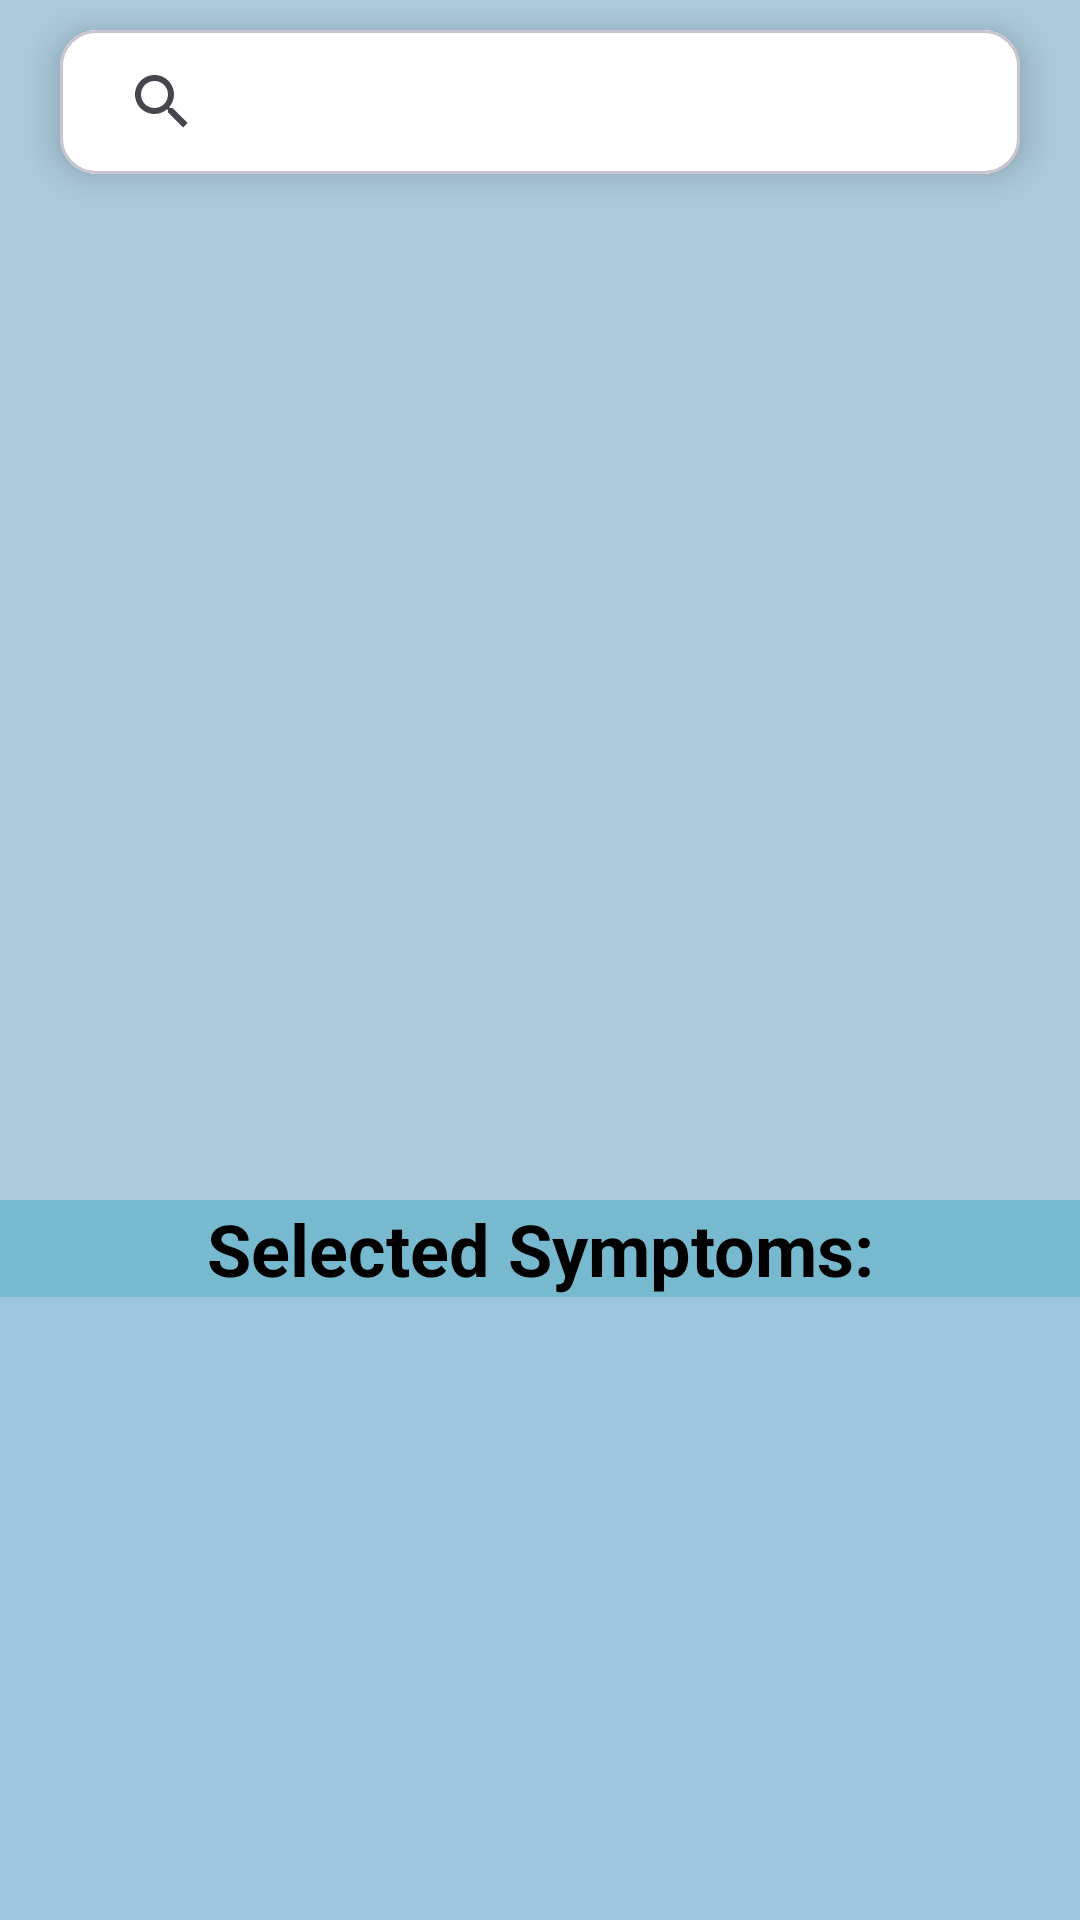

Here is an Android app screen rendered from its layout file. Give the layout XML and the strings, colors and styles it references.
<!-- AndroidManifest.xml: application theme Theme.SymptoMed -->
<!-- res/layout/fragment_symptom.xml -->
<?xml version="1.0" encoding="utf-8"?>
<androidx.constraintlayout.widget.ConstraintLayout xmlns:android="http://schemas.android.com/apk/res/android"
    xmlns:app="http://schemas.android.com/apk/res-auto"
    xmlns:tools="http://schemas.android.com/tools"
    android:id="@+id/symptom_detection"
    android:layout_width="match_parent"
    android:layout_height="match_parent"
    tools:context=".ui.main.SymptomFragment">

    <androidx.constraintlayout.widget.ConstraintLayout
        android:id="@+id/first_layout"
        android:layout_width="match_parent"
        android:layout_height="400dp"
        android:background="#ADCCDD"
        app:layout_constraintEnd_toEndOf="parent"
        app:layout_constraintTop_toTopOf="parent">


        <com.google.android.material.card.MaterialCardView
            android:id="@+id/cardView"
            android:layout_width="wrap_content"
            android:layout_height="wrap_content"
            android:layout_marginTop="10dp"
            app:cardBackgroundColor="@color/white"
            app:cardElevation="10dp"
            app:layout_constraintEnd_toEndOf="parent"
            app:layout_constraintStart_toStartOf="parent"
            app:layout_constraintTop_toTopOf="parent">

            <androidx.appcompat.widget.SearchView
                android:id="@+id/search_view"
                android:layout_width="300dp"
                android:layout_height="wrap_content"
                android:layout_marginHorizontal="10dp"
                android:background="#FFFFFF"
                android:queryHint="Look up symptoms"
                app:circularflow_radiusInDP="100dp" />

        </com.google.android.material.card.MaterialCardView>

        <androidx.recyclerview.widget.RecyclerView
            android:id="@+id/symptoms_recycler_view"
            android:layout_width="match_parent"
            android:layout_height="match_parent"
            android:layout_marginTop="50dp"
            app:layout_constraintBottom_toBottomOf="parent"
            app:layout_constraintEnd_toEndOf="parent"
            app:layout_constraintStart_toStartOf="parent"
            app:layout_constraintTop_toBottomOf="@id/cardView"
            tools:listitem="@layout/symptom_item" />

    </androidx.constraintlayout.widget.ConstraintLayout>

    <TextView
        android:id="@+id/text_view_selected_symptoms"
        android:layout_width="match_parent"
        android:layout_height="wrap_content"
        android:background="#77BACF"
        android:gravity="center_horizontal"
        android:text="Selected Symptoms:"
        android:textSize="24sp"
        android:textStyle="bold"
        app:layout_constraintEnd_toEndOf="parent"
        app:layout_constraintStart_toStartOf="parent"
        app:layout_constraintTop_toBottomOf="@id/first_layout" />

    <androidx.constraintlayout.widget.ConstraintLayout
        android:id="@+id/second_layout"
        android:layout_width="match_parent"
        android:layout_height="340dp"
        android:background="#9CC7DD"
        app:layout_constraintEnd_toEndOf="parent"
        app:layout_constraintStart_toStartOf="parent"
        app:layout_constraintTop_toBottomOf="@id/text_view_selected_symptoms">

        <androidx.constraintlayout.widget.Guideline
            android:id="@+id/guideline_2"
            android:layout_width="wrap_content"
            android:layout_height="wrap_content"
            android:orientation="horizontal"
            app:layout_constraintGuide_begin="303dp" />

        <androidx.recyclerview.widget.RecyclerView
            android:id="@+id/checked_symptoms_recycler_view"
            android:layout_width="match_parent"
            android:layout_height="wrap_content"
            app:layout_constraintEnd_toEndOf="parent"
            app:layout_constraintTop_toTopOf="parent"
            tools:listitem="@layout/symptom_checked" />
    </androidx.constraintlayout.widget.ConstraintLayout>


</androidx.constraintlayout.widget.ConstraintLayout>
<!-- res/layout/symptom_item.xml (included above) -->
<?xml version="1.0" encoding="utf-8"?>
<androidx.constraintlayout.widget.ConstraintLayout xmlns:android="http://schemas.android.com/apk/res/android"
    xmlns:app="http://schemas.android.com/apk/res-auto"
    xmlns:tools="http://schemas.android.com/tools"
    android:layout_width="wrap_content"
    android:layout_height="wrap_content">

    <com.google.android.material.card.MaterialCardView
        android:id="@+id/symptom_card"
        android:layout_width="wrap_content"
        app:strokeWidth="1dp"
        app:strokeColor="@color/bg_daftar"
        android:layout_height="wrap_content"
        android:layout_margin="4dp"
        app:cardBackgroundColor="@color/bg_daftar"
        app:layout_constraintStart_toStartOf="parent"
        app:layout_constraintTop_toTopOf="parent">

        <TextView
            android:id="@+id/symptom_name"
            style="@style/Text_Sympto_Black"
            android:layout_width="wrap_content"
            android:layout_height="match_parent"
            android:textStyle="bold"
            android:padding="8dp"
            tools:text="Symptom" />
    </com.google.android.material.card.MaterialCardView>


</androidx.constraintlayout.widget.ConstraintLayout>
<!-- res/layout/symptom_checked.xml (included above) -->
<?xml version="1.0" encoding="utf-8"?>
<androidx.constraintlayout.widget.ConstraintLayout xmlns:android="http://schemas.android.com/apk/res/android"
    xmlns:app="http://schemas.android.com/apk/res-auto"
    xmlns:tools="http://schemas.android.com/tools"
    android:layout_width="wrap_content"
    android:layout_height="wrap_content">

    <com.google.android.material.card.MaterialCardView
        android:id="@+id/symptom_checked_card"
        android:layout_width="wrap_content"
        android:layout_height="wrap_content"
        app:strokeWidth="1dp"
        app:strokeColor="#93E38D"
        android:layout_margin="4dp"
        app:cardBackgroundColor="#93E38D"
        app:layout_constraintStart_toStartOf="parent"
        app:layout_constraintTop_toTopOf="parent">

        <TextView
            android:id="@+id/selected_symptom_name"
            style="@style/Text_Sympto_Black"
            android:layout_width="wrap_content"
            android:layout_height="match_parent"
            android:padding="8dp"
            android:textStyle="bold"
            tools:text="Symptom" />
    </com.google.android.material.card.MaterialCardView>


</androidx.constraintlayout.widget.ConstraintLayout>
<!-- resources referenced by this layout -->
<resources>
  <color name="bg_daftar">#A2CCEB</color>
  <color name="white">#FFFFFFFF</color>
  <style name="Text_Sympto_Black">
          <item name="android:textColor">#000000</item>
      </style>
  <style name="Theme.SymptoMed" parent="Base.Theme.SymptoMed">
          <item name="fullscreenBackgroundColor">@color/light_blue_600</item>
          <item name="fullscreenTextColor">@color/light_blue_A200</item>
          <item name="android:textColor">#000000</item>
      </style>
  <style name="Base.Theme.SymptoMed" parent="Theme.Material3.DayNight.NoActionBar">
  
          
          
      </style>
  <color name="light_blue_600">#FF039BE5</color>
  <color name="light_blue_A200">#FF40C4FF</color>
</resources>
